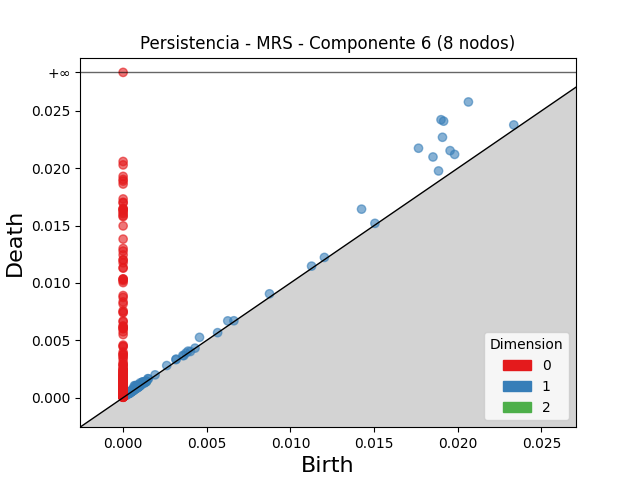

Data behind this chart, as committed beside it:
dimension, birth, death
2, 0.00114, 0.001252
2, 0.001388, 0.001409
2, 0.0006458, 0.0006607
1, 0.019, 0.02423
1, 0.02064, 0.02578
1, 0.01916, 0.02411
1, 0.01766, 0.02175
1, 0.01909, 0.0227
1, 0.01852, 0.02098
1, 0.01425, 0.01643
1, 0.01954, 0.02154
1, 0.01981, 0.02121
1, 0.01885, 0.01977
1, 0.004566, 0.005257
1, 0.006254, 0.006692
1, 0.02335, 0.02378
1, 0.0006705, 0.00104
1, 0.0007182, 0.001046
1, 0.008749, 0.009053
1, 0.001015, 0.001287
1, 0.000811, 0.001055
1, 0.0008658, 0.00108
1, 0.001168, 0.001374
1, 0.01126, 0.01147
1, 0.0005787, 0.0007787
1, 0.0008987, 0.001098
1, 0.01203, 0.01222
1, 0.001174, 0.001365
1, 0.002607, 0.002797
1, 0.003171, 0.00336
1, 0.003883, 0.004057
1, 0.001479, 0.001653
1, 0.0008336, 0.001004
1, 0.0008232, 0.0009855
1, 0.003154, 0.003311
1, 0.01505, 0.0152
1, 0.00151, 0.001643
1, 0.0008716, 0.001004
1, 0.00376, 0.00389
1, 0.0004172, 0.0005451
1, 0.0009492, 0.001074
1, 0.001193, 0.001316
1, 0.001192, 0.001314
1, 0.000883, 0.001004
1, 0.001006, 0.001125
1, 0.001175, 0.00129
1, 0.0009034, 0.001019
1, 0.003567, 0.003672
1, 0.0004232, 0.0005138
1, 0.0004272, 0.0005168
1, 0.0007442, 0.0008297
1, 0.0005775, 0.0006598
1, 0.00662, 0.006702
1, 0.001156, 0.001237
1, 0.0005929, 0.0006695
1, 0.001911, 0.001986
1, 0.001384, 0.001455
1, 0.0007295, 0.0007958
1, 0.0005143, 0.0005782
1, 0.001108, 0.001171
... 875 more rows
